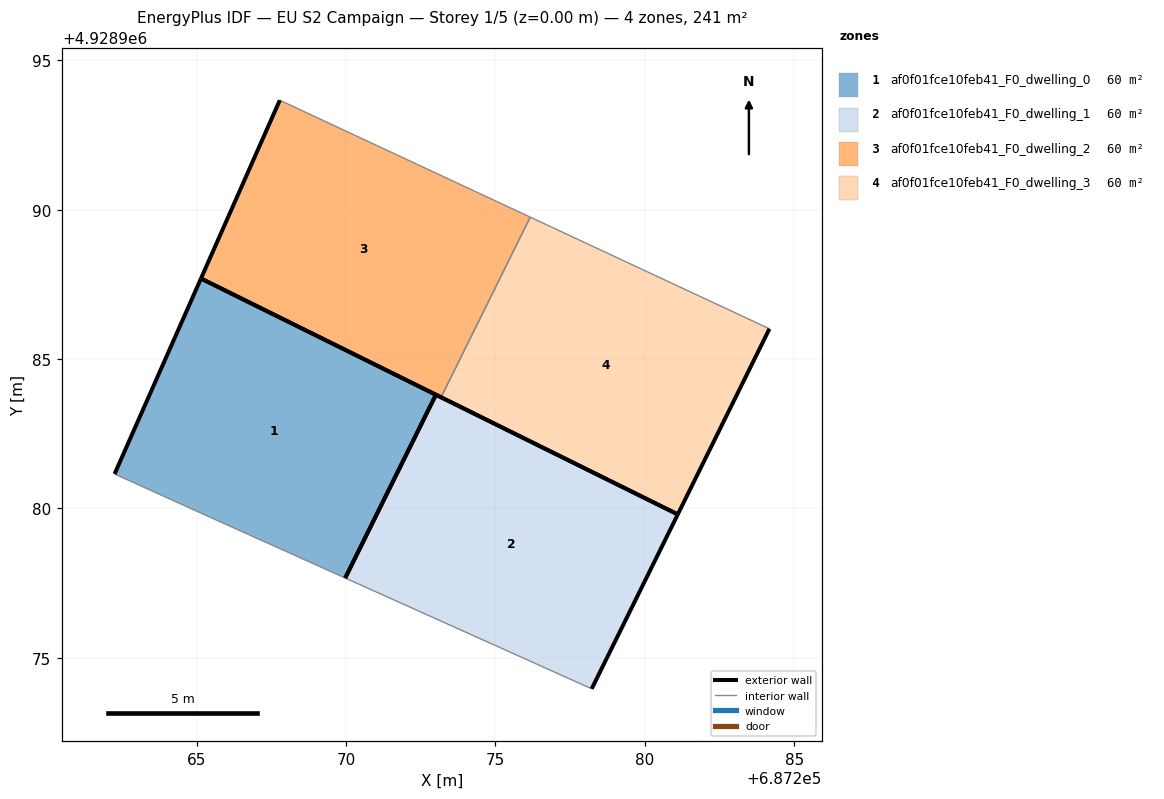
=== STOREY PLAN SPEC (per zone: floor XY polygon, exterior-wall plan segments, windows/doors) ===
zone 1: af0f01fce10feb41_F0_dwelling_0  (60.3 m²)
  floor: (687269.97, 4928977.67) (687273.01, 4928983.81) (687265.15, 4928987.70) (687262.25, 4928981.16) (687265.65, 4928979.62)
  exterior wall: (687265.15, 4928987.70) – (687273.01, 4928983.81)  [8.8 m]
  exterior wall: (687262.25, 4928981.16) – (687265.15, 4928987.70)  [7.2 m]
  exterior wall: (687273.01, 4928983.81) – (687269.97, 4928977.67)  [6.8 m]
  interior walls: 2
zone 2: af0f01fce10feb41_F0_dwelling_1  (60.3 m²)
  floor: (687278.22, 4928973.96) (687281.10, 4928979.80) (687273.01, 4928983.81) (687269.97, 4928977.67)
  exterior wall: (687273.01, 4928983.81) – (687281.10, 4928979.80)  [9.0 m]
  exterior wall: (687281.10, 4928979.80) – (687278.22, 4928973.96)  [6.5 m]
  exterior wall: (687269.97, 4928977.67) – (687273.01, 4928983.81)  [6.8 m]
  interior walls: 1
zone 3: af0f01fce10feb41_F0_dwelling_2  (60.3 m²)
  floor: (687273.18, 4928983.72) (687276.17, 4928989.75) (687267.78, 4928993.66) (687265.15, 4928987.70)
  exterior wall: (687273.18, 4928983.72) – (687265.15, 4928987.70)  [9.0 m]
  exterior wall: (687265.15, 4928987.70) – (687267.78, 4928993.66)  [6.5 m]
  interior walls: 2
zone 4: af0f01fce10feb41_F0_dwelling_3  (60.3 m²)
  floor: (687281.10, 4928979.80) (687284.17, 4928986.01) (687276.17, 4928989.75) (687273.18, 4928983.72)
  exterior wall: (687281.10, 4928979.80) – (687273.18, 4928983.72)  [8.8 m]
  exterior wall: (687284.17, 4928986.01) – (687281.10, 4928979.80)  [6.9 m]
  interior walls: 2

=== DERIVED (storey summary) ===
Building: EU S2 Campaign
Storey: 1 of 5  (floor level z = 0.00 m)
Storey gross floor area: 241.3 m²
Zones on this storey: 4
  - af0f01fce10feb41_F0_dwelling_0: floor 60.3 m²; exterior wall 22.8 m (68.3 m²); WWR 0.0%
  - af0f01fce10feb41_F0_dwelling_1: floor 60.3 m²; exterior wall 22.4 m (67.2 m²); WWR 0.0%
  - af0f01fce10feb41_F0_dwelling_2: floor 60.3 m²; exterior wall 15.5 m (46.5 m²); WWR 0.0%
  - af0f01fce10feb41_F0_dwelling_3: floor 60.3 m²; exterior wall 15.8 m (47.3 m²); WWR 0.0%
Zone adjacency (shared interzone walls):
  - af0f01fce10feb41_F0_dwelling_2 ↔ af0f01fce10feb41_F0_dwelling_3